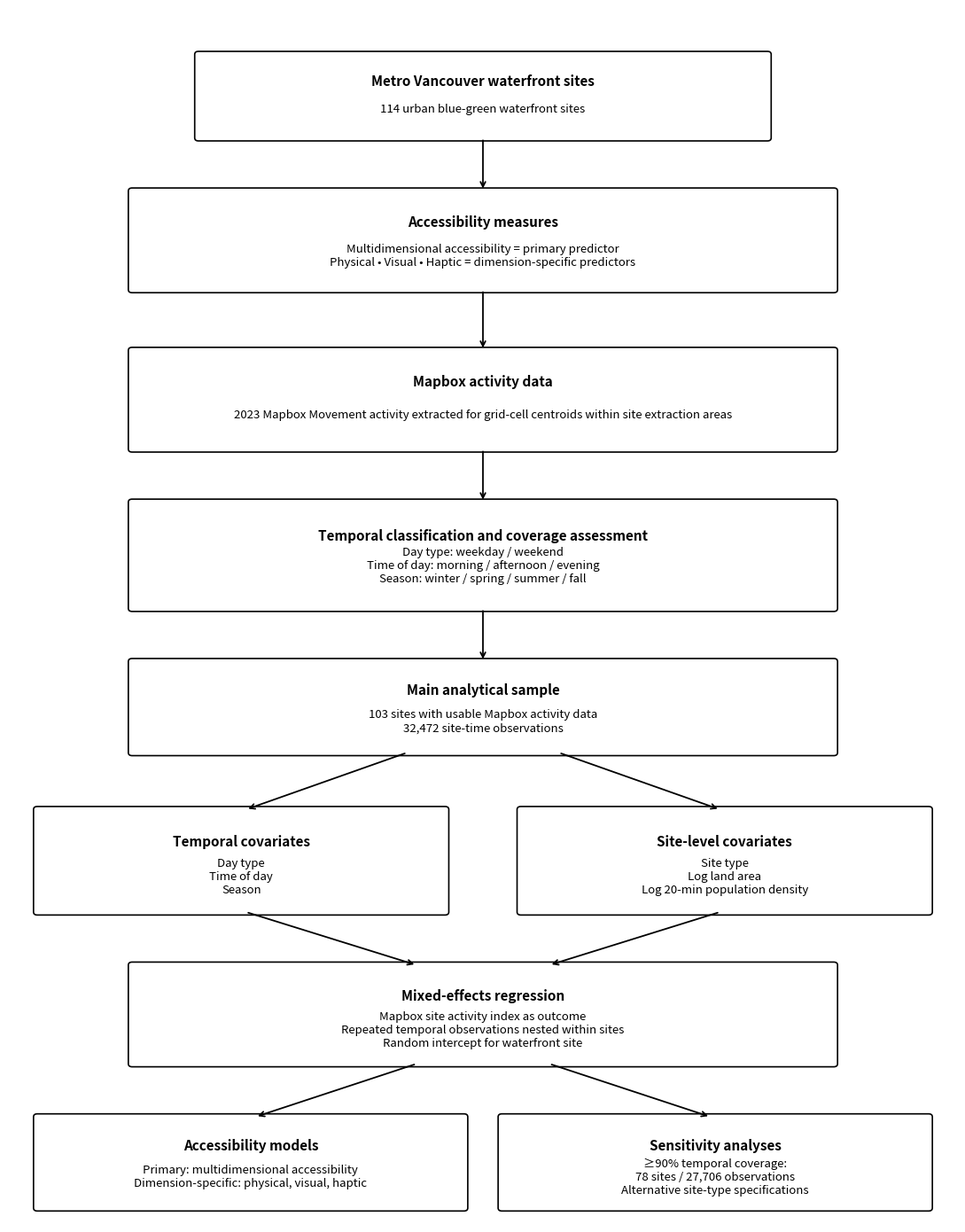

This figure's Python source:
from pathlib import Path
import matplotlib.pyplot as plt
from matplotlib.patches import FancyBboxPatch


# ============================================================
# 18_generate_paper4_workflow_figure.py
#
# Purpose:
# Create the analytical workflow figure for Paper 4:
# accessibility -> Mapbox activity -> analytical sample ->
# mixed-effects models -> sensitivity analyses
# ============================================================


PROJECT_ROOT = Path(
    r"C:\Users\owusu\Desktop\work\under_lab\urban_blue_green_accessibility"
)

OUTPUT_DIR = (
    PROJECT_ROOT
    / "outputs"
    / "mapbox"
    / "workflow"
)

OUTPUT_DIR.mkdir(
    parents=True,
    exist_ok=True
)


# ------------------------------------------------------------
# Figure setup
# ------------------------------------------------------------

fig, ax = plt.subplots(
    figsize=(11, 14)
)

ax.set_xlim(0, 10)
ax.set_ylim(0, 16)
ax.axis("off")


# ------------------------------------------------------------
# Helper functions
# ------------------------------------------------------------

def add_box(
    x,
    y,
    width,
    height,
    title,
    text,
    title_size=11,
    text_size=9.5
):

    box = FancyBboxPatch(
        (x, y),
        width,
        height,
        boxstyle="round,pad=0.04",
        linewidth=1.2,
        fill=False
    )

    ax.add_patch(box)

    ax.text(
        x + width / 2,
        y + height * 0.68,
        title,
        ha="center",
        va="center",
        fontsize=title_size,
        fontweight="bold"
    )

    ax.text(
        x + width / 2,
        y + height * 0.34,
        text,
        ha="center",
        va="center",
        fontsize=text_size,
        wrap=True
    )


def arrow(
    x1,
    y1,
    x2,
    y2
):

    ax.annotate(
        "",
        xy=(x2, y2),
        xytext=(x1, y1),
        arrowprops=dict(
            arrowstyle="->",
            linewidth=1.3
        )
    )


# ------------------------------------------------------------
# 1. Study sites
# ------------------------------------------------------------

add_box(
    2,
    14.3,
    6,
    1.1,
    "Metro Vancouver waterfront sites",
    "114 urban blue-green waterfront sites"
)


# ------------------------------------------------------------
# 2. Accessibility measures
# ------------------------------------------------------------

add_box(
    1.3,
    12.3,
    7.4,
    1.3,
    "Accessibility measures",
    "Multidimensional accessibility = primary predictor\n"
    "Physical • Visual • Haptic = dimension-specific predictors"
)

arrow(
    5,
    14.3,
    5,
    13.6
)


# ------------------------------------------------------------
# 3. Mapbox activity
# ------------------------------------------------------------

add_box(
    1.3,
    10.2,
    7.4,
    1.3,
    "Mapbox activity data",
    "2023 Mapbox Movement activity extracted for grid-cell centroids within site extraction areas"
)

arrow(
    5,
    12.3,
    5,
    11.5
)


# ------------------------------------------------------------
# 4. Temporal processing
# ------------------------------------------------------------

add_box(
    1.3,
    8.1,
    7.4,
    1.4,
    "Temporal classification and coverage assessment",
    "Day type: weekday / weekend\n"
    "Time of day: morning / afternoon / evening\n"
    "Season: winter / spring / summer / fall\n"
)

arrow(
    5,
    10.2,
    5,
    9.5
)


# ------------------------------------------------------------
# 5. Analytical sample
# ------------------------------------------------------------

add_box(
    1.3,
    6.2,
    7.4,
    1.2,
    "Main analytical sample",
    "103 sites with usable Mapbox activity data\n"
    "32,472 site-time observations"
)

arrow(
    5,
    8.1,
    5,
    7.4
)


# ------------------------------------------------------------
# 6. Covariates
# ------------------------------------------------------------

add_box(
    0.3,
    4.1,
    4.3,
    1.35,
    "Temporal covariates",
    "Day type\n"
    "Time of day\n"
    "Season"
)

add_box(
    5.4,
    4.1,
    4.3,
    1.35,
    "Site-level covariates",
    "Site type\n"
    "Log land area\n"
    "Log 20-min population density"
)

arrow(
    4.2,
    6.2,
    2.5,
    5.45
)

arrow(
    5.8,
    6.2,
    7.5,
    5.45
)


# ------------------------------------------------------------
# 7. Mixed-effects model
# ------------------------------------------------------------

add_box(
    1.3,
    2.1,
    7.4,
    1.3,
    "Mixed-effects regression",
    "Mapbox site activity index as outcome\n"
    "Repeated temporal observations nested within sites\n"
    "Random intercept for waterfront site"
)

arrow(
    2.5,
    4.1,
    4.3,
    3.4
)

arrow(
    7.5,
    4.1,
    5.7,
    3.4
)


# ------------------------------------------------------------
# 8. Models + sensitivity
# ------------------------------------------------------------

add_box(
    0.3,
    0.2,
    4.5,
    1.2,
    "Accessibility models",
    "Primary: multidimensional accessibility\n"
    "Dimension-specific: physical, visual, haptic"
)

add_box(
    5.2,
    0.2,
    4.5,
    1.2,
    "Sensitivity analyses",
    "≥90% temporal coverage:\n"
    "78 sites / 27,706 observations\n"
    "Alternative site-type specifications"
)

arrow(
    4.3,
    2.1,
    2.6,
    1.4
)

arrow(
    5.7,
    2.1,
    7.4,
    1.4
)


# ------------------------------------------------------------
# Save
# ------------------------------------------------------------

fig.tight_layout()

PNG_FILE = (
    OUTPUT_DIR
    / "figure_paper4_analysis_workflow.png"
)

PDF_FILE = (
    OUTPUT_DIR
    / "figure_paper4_analysis_workflow.pdf"
)

fig.savefig(
    PNG_FILE,
    dpi=300,
    bbox_inches="tight"
)

fig.savefig(
    PDF_FILE,
    bbox_inches="tight"
)

plt.close(fig)


print("\nWorkflow figure created:")
print(PNG_FILE)
print(PDF_FILE)

print("\nDone.")
